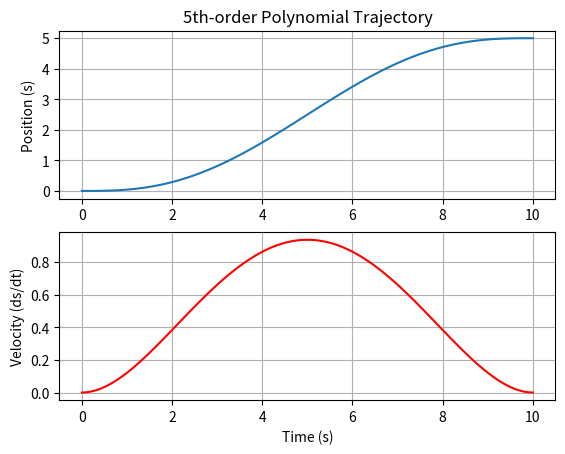

The matplotlib source for this figure:
import numpy as np
import matplotlib.pyplot as plt

# Example of a poly5 function to generate coefficients of a 5th-order polynomial
def poly5(t0, tf, q0, qf, dq0, dqf, ddq0, ddqf):
    # Set up the system of equations to solve for the coefficients
    A = np.array([[1, t0, t0**2, t0**3, t0**4, t0**5],
                  [0, 1, 2*t0, 3*t0**2, 4*t0**3, 5*t0**4],
                  [0, 0, 2, 6*t0, 12*t0**2, 20*t0**3],
                  [1, tf, tf**2, tf**3, tf**4, tf**5],
                  [0, 1, 2*tf, 3*tf**2, 4*tf**3, 5*tf**4],
                  [0, 0, 2, 6*tf, 12*tf**2, 20*tf**3]])
    
    b = np.array([q0, dq0, ddq0, qf, dqf, ddqf])
    
    # Solve the linear system for the coefficients
    coeffs = np.linalg.solve(A, b)
    return coeffs

# Parameters for trajectory
t0 = 0
t1 = 10  # End time
traj_length = 5  # Length of trajectory (final position)
dq0 = 0  # Initial velocity
dqf = 0  # Final velocity
ddq0 = 0  # Initial acceleration
ddqf = 0  # Final acceleration

# Generate time vector
time_vec = np.linspace(t0, t1, 100)  # 100 time steps

# Get the polynomial coefficients
a0, a1, a2, a3, a4, a5 = poly5(t0, t1, q0=0, qf=traj_length, dq0=dq0, dqf=dqf, ddq0=ddq0, ddqf=ddqf)

# Calculate position s(t) and velocity ds(t)
s_t = a0 + a1*time_vec + a2*time_vec**2 + a3*time_vec**3 + a4*time_vec**4 + a5*time_vec**5  # s(t)
ds_t = a1 + 2*a2*time_vec + 3*a3*time_vec**2 + 4*a4*time_vec**3 + 5*a5*time_vec**4  # ds(t)

# Plot the results
plt.figure()
plt.subplot(2, 1, 1)
plt.plot(time_vec, s_t, label="Position (s_t)")
plt.title('5th-order Polynomial Trajectory')
plt.ylabel('Position (s)')
plt.grid()

plt.subplot(2, 1, 2)
plt.plot(time_vec, ds_t, label="Velocity (ds_t)", color='red')
plt.ylabel('Velocity (ds/dt)')
plt.xlabel('Time (s)')
plt.grid()

plt.show()
